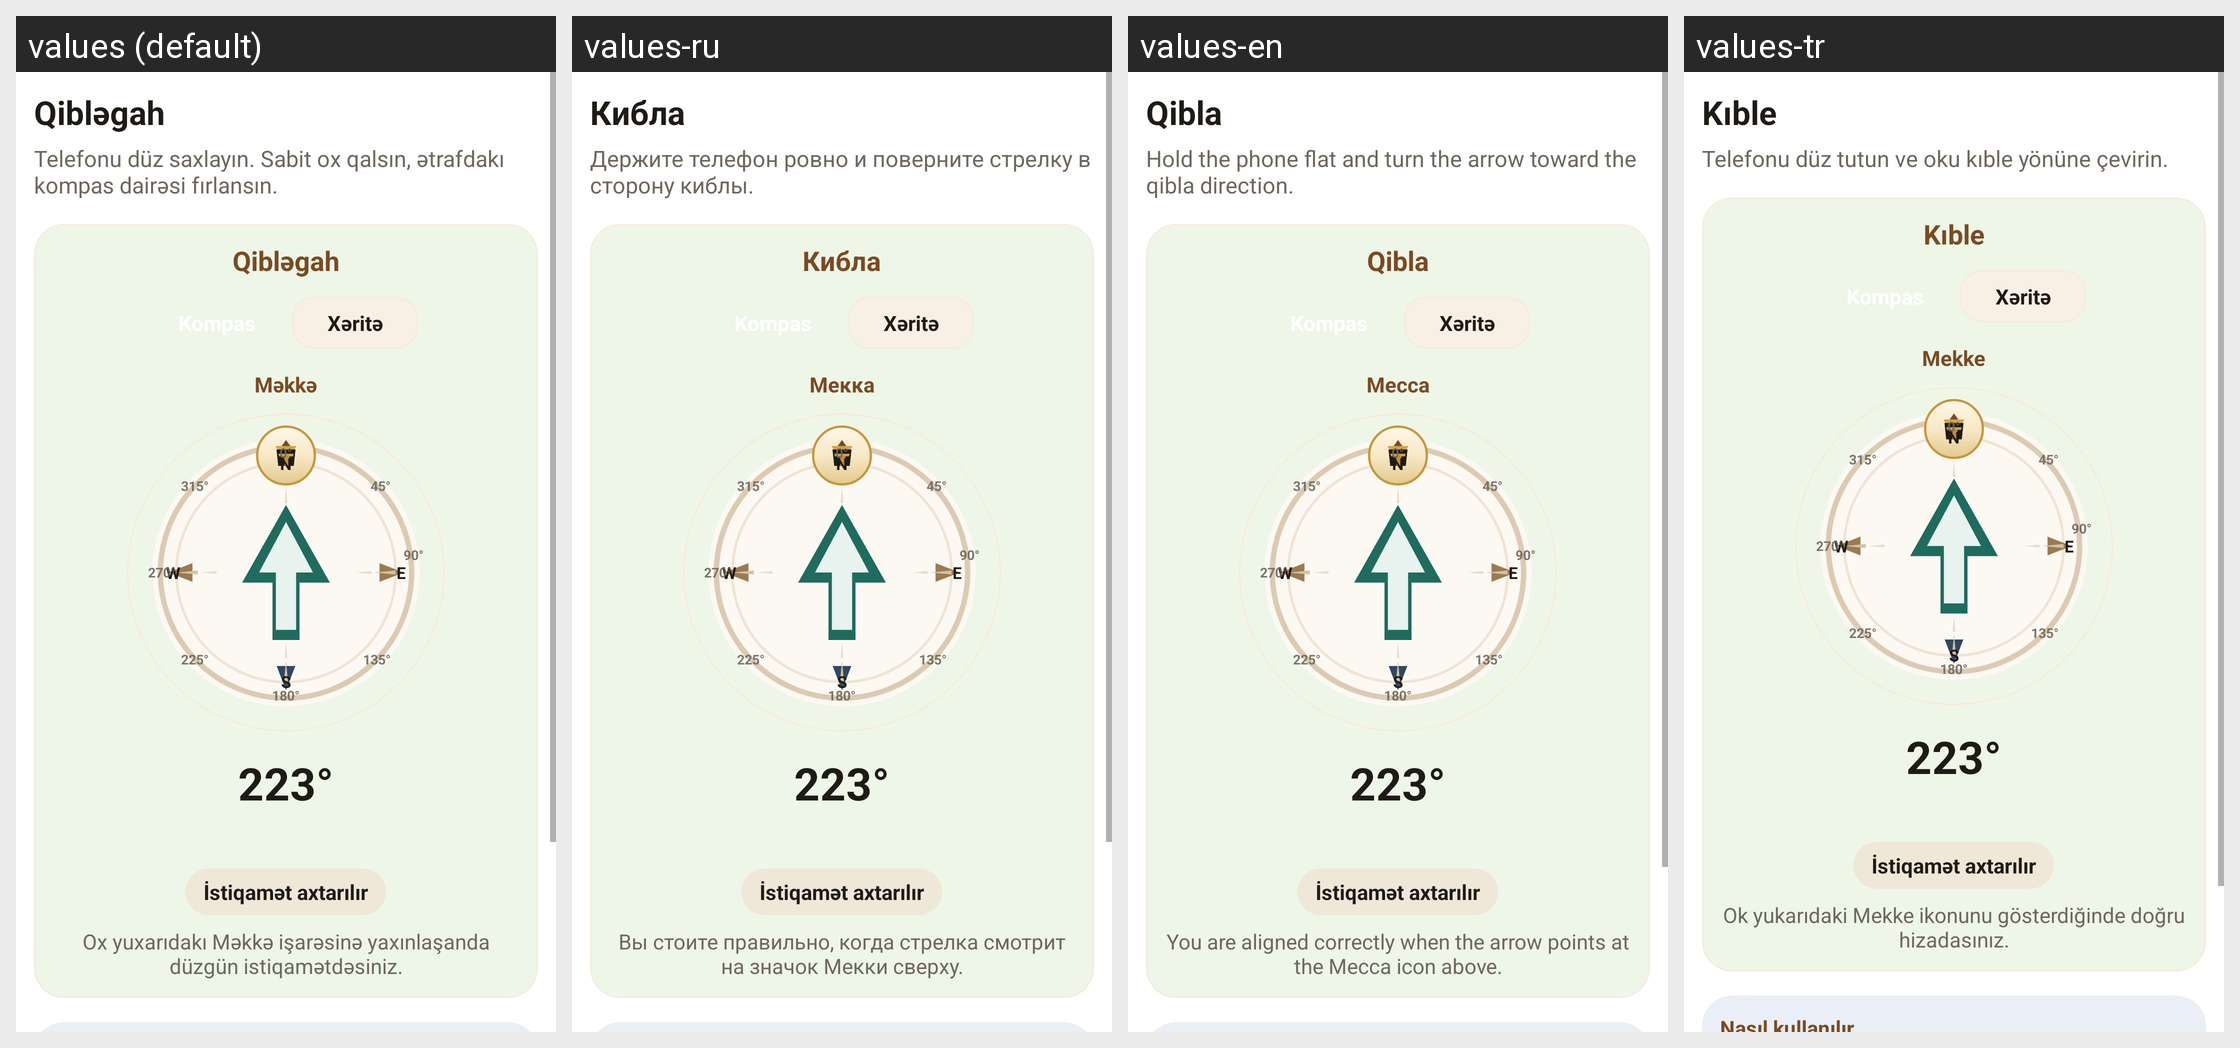

Translations of the strings shown on this Android screen, per locale in the grid:
Android screen res/layout/fragment_dua.xml rendered under 4 locales, left to right: values (default), values-ru, values-en, values-tr. Device: Nexus 5 (rendered at 1080×1920; each locale shown at half size, 540×960, under a caption strip naming it); theme Theme.MuslimTime.
Strings drawn on this screen, with the default value and each locale's value (text and hints the layout hard-codes, and strings that could not be matched under every locale, appear in the picture but are not listed):

qibla_screen_title
  values: Qibləgah
  values-ru: Кибла
  values-en: Qibla
  values-tr: Kıble

qibla_screen_hint
  values: Telefonu düz saxlayın. Sabit ox qalsın, ətrafdakı kompas dairəsi fırlansın.
  values-ru: Держите телефон ровно и поверните стрелку в сторону киблы.
  values-en: Hold the phone flat and turn the arrow toward the qibla direction.
  values-tr: Telefonu düz tutun ve oku kıble yönüne çevirin.

qibla_title
  values: Qibləgah
  values-ru: Кибла
  values-en: Qibla
  values-tr: Kıble

qibla_mode_map
  values: Xəritə
  values-ru: Xəritə  [not translated; the default value is used]
  values-en: Xəritə  [not translated; the default value is used]
  values-tr: Xəritə  [not translated; the default value is used]

qibla_mecca_label
  values: Məkkə
  values-ru: Мекка
  values-en: Mecca
  values-tr: Mekke

qibla_status_searching
  values: İstiqamət axtarılır
  values-ru: İstiqamət axtarılır  [not translated; the default value is used]
  values-en: İstiqamət axtarılır  [not translated; the default value is used]
  values-tr: İstiqamət axtarılır  [not translated; the default value is used]

qibla_precise_hint
  values: Ox yuxarıdakı Məkkə işarəsinə yaxınlaşanda düzgün istiqamətdəsiniz.
  values-ru: Вы стоите правильно, когда стрелка смотрит на значок Мекки сверху.
  values-en: You are aligned correctly when the arrow points at the Mecca icon above.
  values-tr: Ok yukarıdaki Mekke ikonunu gösterdiğinde doğru hizadasınız.
